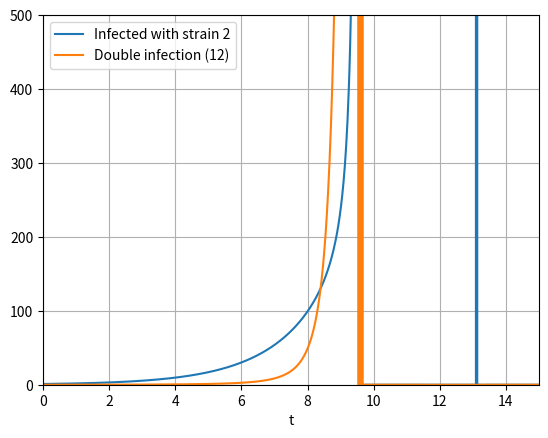

Write Python code to recreate this figure.
#!/usr/bin/env python3

"""
date: 01/04/2019
[redacted]

An SIB-model modelling the number of Susceptibles, Infected, and infected with Both malaria strains
individuals over time. 
Inspired by van Baalen (1995) et al. and Alizon (2008) (Multiple infections etc)


Assumptions:

	- No double infections of the same strain occur 
	- S and I1 (the resident strain) are already at equilibrium at the start and static
	- The order of infection does not matter for the double infections

"""
###########################

import numpy as np
from scipy.integrate import odeint
import matplotlib.pyplot as plt

###########################		start parameters	###############################

S0 = 28 #Susceptibles at time 0
I_1_0 = 1 #Individuals infected with strain 1 (the resident strain)
I_2_0 = 1 #Individuals infected with strain 2 (the rare mutant)
I_12_0 = 0 #Individuals infected with both

#transmission rates
#beta_1 = 0.02
beta_12 = 0.02
beta_1_12 = 0.02
#beta_1_21 = 0.02
beta_2 = 0.02
beta_2_12 = 0.02
#beta_2_21 = 0.02
beta_12s = 0.02
beta_21 = 0.02

#mortality rates caused by parasite
#alpha_1 = 0.02
#alpha_11 = 0.02
alpha_12 = 0.02
alpha_2 = 0.02
#alpha_21 = 0.02

#host natural death rate
mu = 0.02
#host reproduction rate
#labda = 0.02
#multiple infection efficiency: epsilon_1 + epsilon_2 + epsilon_12 = 1
#epsilon_1 = 0.33
epsilon_2 = 0.33
epsilon_12 = 0.33

#time
ntimepoints = 1000
t = np.linspace(0,20, ntimepoints)

def eq_sys(y, t, beta_2, beta_12s, beta_21, beta_2_12, epsilon_2, mu, alpha_2, 
	epsilon_12, beta_12, beta_1_12, alpha_12, S0, I_1_0):

	#Defining the system of equations 

	S = S0
	I_1 = I_1_0
	#S = y[0]
	#I_1 = y[1]
	I_2 = y[0]
	I_12 = y[1]

	#dSdt = S0
	#dI1dt = I_1_0

	dI2dt = beta_2*S*I_2 + epsilon_2*beta_12s*S*I_12 
	- (mu+alpha_2)*I_2 - beta_21*I_1*I_2 - beta_2_12*I_2*I_12

	dI12dt = epsilon_12*beta_12s*S*I_12 + beta_21*I_1*I_2 + beta_2_12*I_2*I_12 
	+ beta_12*I_1*I_2 + beta_1_12*I_1*I_12 - (mu+alpha_12)*I_12

	return dI2dt, dI12dt

y0 = (I_2_0, I_12_0)

out = odeint(eq_sys, y0, t, args =(beta_2, beta_12s, beta_21, beta_2_12, epsilon_2, mu, alpha_2, 
	epsilon_12, beta_12, beta_1_12, alpha_12, S0, I_1_0))
I_2, I_12 = out.T


###########################		Plot system		################################ 
#plt.plot(t, S, label="Susceptibles")
#plt.plot(t, I_1, label="Infected with strain 1")
plt.plot(t, I_2, label="Infected with strain 2")
plt.plot(t, I_12, label="Double infection (12)")
plt.axis([0, 15, 0, 500])
plt.legend(loc="best")
plt.xlabel("t")
plt.grid()
plt.show()

###########################		Calculate R0	################################

# NGM = np.matrix([[]])

# transmissions = np.matrix([[beta_2*S0,epsilon_2*beta_12s*S0],[beta_21*I_1_0,beta_2_12*I_2_0]])

# transitions = np.matrix([[mu+alpha_2, 0], [0, mu+alpha_12]])  

# K = -transmissions * transitions.I

# print(transmissions)
# print(transitions)
# print(K)